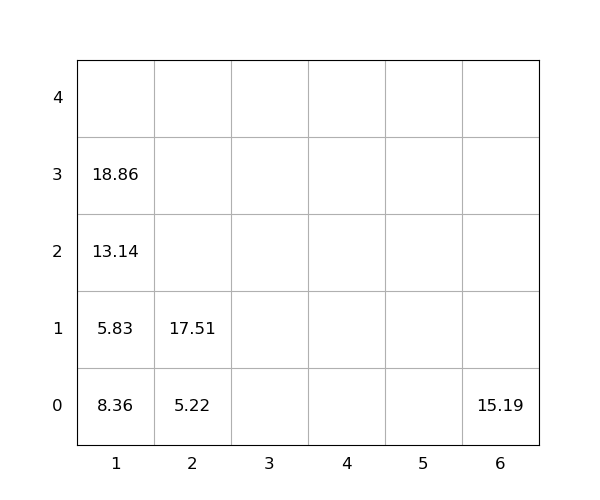

Data behind this chart, as committed beside it:
idx, loc_x, loc_y, loc_z, weight, seq, emerg, reloc, size(ft)
1, 6, 0, 0, 15.19, 0, 0, 0, 20
2, 1, 0, 0, 8.36, 0, 0, 1.0, 20
3, 1, 0, 1, 5.83, 1, 0, 1.0, 20
4, 1, 0, 2, 13.14, 2, 0, 1.0, 20
5, 2, 0, 0, 5.22, 3, 0, 0, 20
6, 2, 0, 1, 17.51, 4, 0, 0, 20
7, 1, 0, 3, 18.86, 5, 0, 1.0, 20
